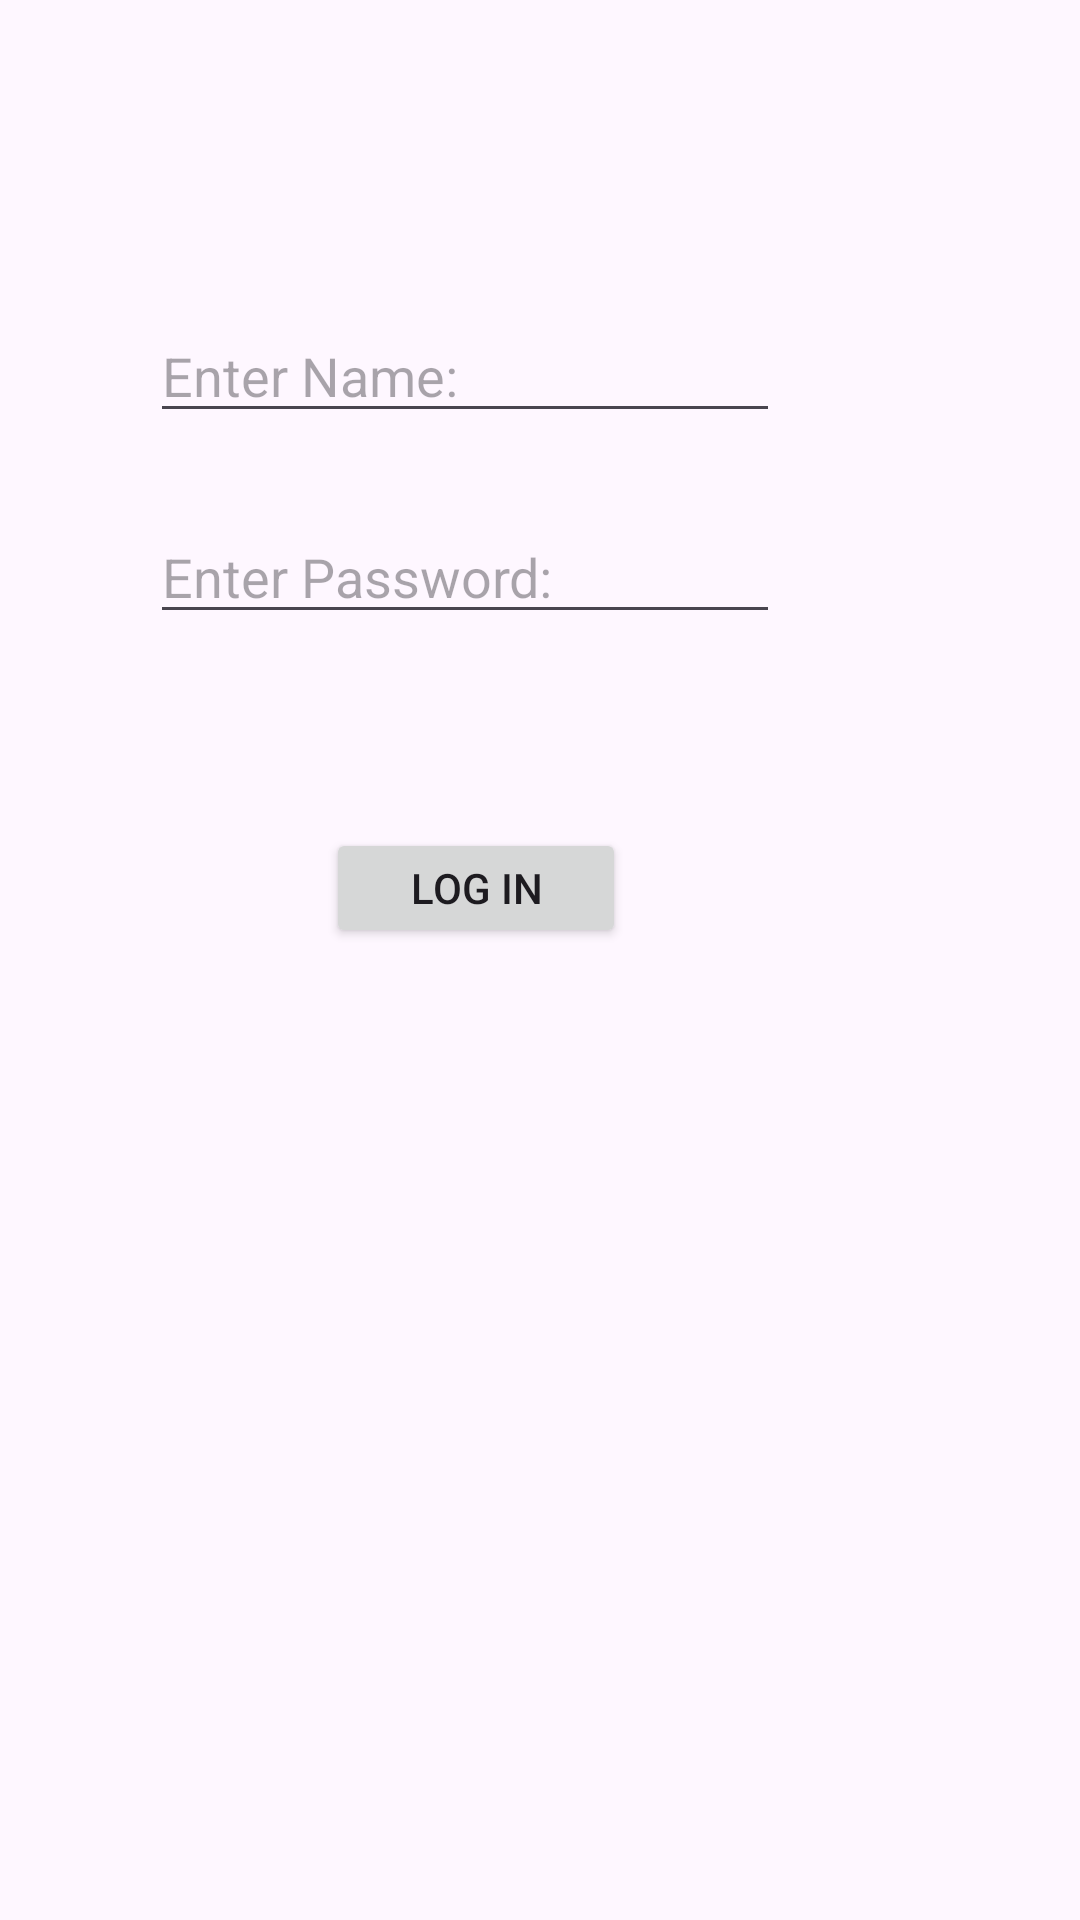

Here is an Android app screen rendered from its layout file. Give the layout XML and the strings, colors and styles it references.
<!-- AndroidManifest.xml: application theme Theme.Build_Gradle -->
<!-- res/layout/activity_main.xml -->
<?xml version="1.0" encoding="utf-8"?>
<androidx.constraintlayout.widget.ConstraintLayout xmlns:android="http://schemas.android.com/apk/res/android"
    xmlns:app="http://schemas.android.com/apk/res-auto"
    xmlns:tools="http://schemas.android.com/tools"
    android:layout_width="match_parent"
    android:layout_height="match_parent"
    tools:context=".MainActivity">

    <EditText
        android:id="@+id/editTextText"
        android:layout_width="wrap_content"
        android:layout_height="wrap_content"
        android:ems="10"
        android:hint="Enter Name:"
        android:inputType="text"
        app:layout_constraintBottom_toBottomOf="parent"
        app:layout_constraintEnd_toEndOf="parent"
        app:layout_constraintHorizontal_bias="0.333"
        app:layout_constraintStart_toStartOf="parent"
        app:layout_constraintTop_toTopOf="parent"
        app:layout_constraintVertical_bias="0.172" />

    <EditText
        android:id="@+id/editTextText2"
        android:layout_width="wrap_content"
        android:layout_height="wrap_content"
        android:ems="10"
        android:hint="Enter Password:"
        android:inputType="text"
        app:layout_constraintBottom_toBottomOf="parent"
        app:layout_constraintEnd_toEndOf="parent"
        app:layout_constraintHorizontal_bias="0.333"
        app:layout_constraintStart_toStartOf="parent"
        app:layout_constraintTop_toTopOf="parent"
        app:layout_constraintVertical_bias="0.284" />

    <Button
        android:id="@+id/button"
        android:layout_width="100dp"
        android:layout_height="40dp"
        android:text="Log in"
        app:layout_constraintBottom_toBottomOf="parent"
        app:layout_constraintEnd_toEndOf="parent"
        app:layout_constraintHorizontal_bias="0.418"
        app:layout_constraintStart_toStartOf="parent"
        app:layout_constraintTop_toTopOf="parent"
        app:layout_constraintVertical_bias="0.46" />
</androidx.constraintlayout.widget.ConstraintLayout>
<!-- resources referenced by this layout -->
<resources>
  <style name="Theme.Build_Gradle" parent="Base.Theme.Build_Gradle" />
  <style name="Base.Theme.Build_Gradle" parent="Theme.Material3.DayNight.NoActionBar">
          
          
      </style>
</resources>
